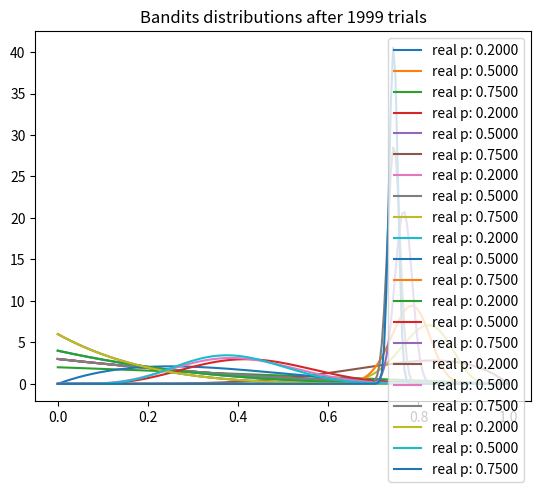

This chart was generated by the following Python code:
from typing import Dict, Text, Any, List
import matplotlib.pyplot as plt
import numpy as np
from scipy.stats import beta


class Bandit:
    def __init__(self, p: float):
        self.p = p  # this is usually not know in reality!
        self.a = 1
        self.b = 1

    def pull(self):
        """
        simulares an answer from pulling the bandit.
        """
        return np.random.random() < self.p

    def sample(self):
        return np.random.beta(self.a, self.b)

    def update(self, x: int):
        self.a += x
        self.b += 1 - x


def plot(bandits: Bandit, trial: int):
    x = np.linspace(0, 1, 200)
    for bandit in bandits:
        y = beta.pdf(x, bandit.a, bandit.b)
        plt.plot(x, y, label=f"real p: %.4f" % bandit.p)

    plt.title(f"Bandits distributions after {trial} trials")
    plt.legend()
    plt.show()


class BanditsExperiment:
    def __init__(self, bandit_probs: List, n_trials: int, **kwargs):

        self.n_trials = n_trials
        self.bandits = [Bandit(p) for p in bandit_probs]
        self.sample_points = kwargs.get("sample_points", np.linspace(5, n_trials, 5))

    def run(self):
        for trial in range(self.n_trials):
            best_bandit = None
            maxsample = -1
            all_samples = []
            for b in self.bandits:
                # we find which bandit will be pulled
                sample = b.sample()
                all_samples.append(round(sample, 4))
                if sample > maxsample:
                    maxsample = sample
                    best_bandit = b

            if trial in self.sample_points:
                print("current sample: ", trial)
                plot(self.bandits, trial)

            # pull the bandit to update results
            x = best_bandit.pull()
            best_bandit.update(x)


if __name__ == "__main__":
    n_trials = 2000
    bandit_probs = [0.2, 0.5, 0.75]
    experiment = BanditsExperiment(
        bandit_probs, n_trials, sample_points=[5, 10, 50, 100, 500, 1000, 1999]
    )
    experiment.run()
